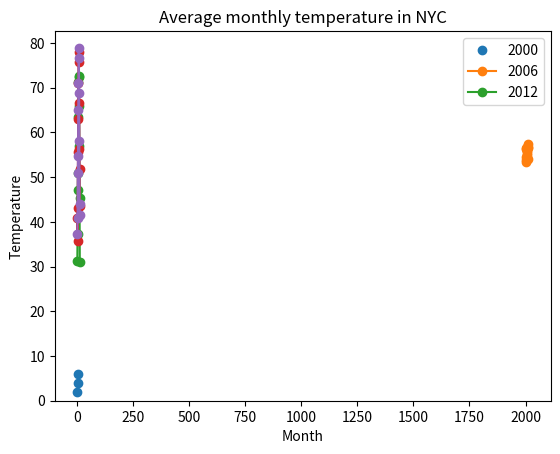

This chart was generated by the following Python code: (Note: this script raises an exception after producing the figure.)
#!/usr/bin/env python3
# -*- coding: utf-8 -*-
"""
Created on Mon Apr 13 12:15:56 2020

@author: redhwanzaman1989
"""

#page 51

from pylab import plot, show, legend, title, xlabel, ylabel, axis, savefig
import matplotlib.pyplot as plt
import math
#from collections import namedtuple


x_numbers = [1,2,3]
y_numbers = [2,4,6]

#plot(x_numbers, y_numbers, marker = 'o')
#plot(x_numbers, y_numbers)
plot(x_numbers, y_numbers,'o')
show()

nyc_temp = [53.9,56.3,56.4,53.4,54.5,55.8,56.8,55,55.3,54,56.7,56.4,57.3]
years = range(2000,2013)
#plot(nyc_temp, marker = 'o')
plot(years, nyc_temp, marker = 'o')

nyc_temp_2000 = [31.3, 37.3, 47.2, 51.0, 63.5, 71.3, 72.3, 72.7, 66.0, 57.0, 45.3, 31.1]
nyc_temp_2006 = [40.9, 35.7, 43.1, 55.7, 63.1, 71.0, 77.9, 75.8, 66.6, 56.2, 51.9, 43.6]
nyc_temp_2012 = [37.3, 40.9, 50.9, 54.8, 65.1, 71.0, 78.8, 76.7, 68.8, 58.0, 43.9, 41.5]
months = range(1,13)
plot(months, nyc_temp_2000, months, nyc_temp_2006, months, nyc_temp_2012, marker = 'o')
legend([2000,2006,2012])
title('Average monthly temperature in NYC')
xlabel('Month')
ylabel('Temperature')
axis(ymin = 0)
savefig('mygraph.png')
savefig('/home/<user>/Python Webscraper/mygraph.png')

'''
import matplotlib.pyplot

def create_graph():
    x_numbers = [1,2,3]
    y_numbers = [2,4,6]
    matplotlib.pyplot.plot(x_numbers, y_numbers)
    matplotlib.pyplot.show()

create_graph()
'''

def draw_graph(x,y):
    plt.plot(x, y, marker = 'o')
    plt.xlabel('Distance in metres')
    plt.ylabel('Gravitational force in Newtons')
    plt.title('Gravitational force and distance')
    plt.show()
    
def generate_F_r():
    r = range(100, 1001, 50)
    F = []
    G = 6.674 * 10**-11
    m1 = .5
    m2 = 1.5
    
    for dist in r:
        force = G * m1 * m2 / dist**2
        F.append(force)
    
    draw_graph(r,F)

generate_F_r()

def frange(start, final, increment):
    l = []
    while start <= final:
        l.append(start)
        start = start + increment
    return l

if __name__ == '__main__':
    empty_list = []
    l = range(1,10)
    for num in l:
        empty_list.append(num/2)

x = []
y = []

for i in range(-100, 100):
    x.append(i)
    y.append(i**2)

plot(x,y)


def frange(start, final, increment):
    l = []
    while start <= final:
        l.append(start)
        start = start + increment
        
    return l 

def draw_trajectory(u, theta):
    g = 9.8
    theta = math.radians(theta)
    t_flight = 2*u*math.sin(theta)/g
    l = frange(0, t_flight, .001)
    x=[]
    y=[]
    for t in l:
        x.append(u*math.cos(theta)*t)
        y.append(u*math.sin(theta)*t - 0.5*g*(t**2))
    plt.plot(x,y)
    plt.xlabel('horizontal distance thrown')
    plt.ylabel('height reached')
    plt.title('projectile motion of a ball')

for i in range(1,90):    
    draw_trajectory(30,i)


if __name__ == '__main__':    
    try:
        u = float(input('Enter the initial velocity (m/s): '))
        theta = float(input('Enter the angle of projection (degrees): '))
    except ValueError:
        print('Invalid inputs')
    else:
        draw_trajectory(u,theta)


boston_temp = [4,3,5,4,6,5,5,5,5]
la_temp = [23,18,22,17,21,16,20,22,16]
x_axis = range(1,len(boston_temp)+1)
time = ['10am','1pm','4pm','7pm','10pm','1am','4am','7am','10am']

plt.plot(x_axis, boston_temp,x_axis, la_temp)
plt.xticks(x_axis,time)
show()
#74


'''
Quadratic function calculator
'''
# Assume values of x
x_values = range(-1200,1100)
x_decimals = []
y_values = []
for x in x_values:
    # Calculate the value of the quadratic function
    x = x/100
    x_decimals.append(x)
    y = x**2 + 2*x + 1
    y_values.append(y)
    print('x={0} y={1}'.format(x, y))


plt.plot(x_decimals,y_values)


def frange(start, final, increment):
    l = []
    while start <= final:
        l.append(start)
        start = start + increment
        
    return l 

###############################################################################
###############################################################################
###############################################################################
###############################################################################
###############################################################################
###############################################################################
###############################################################################
###############################################################################
###############################################################################
###############################################################################

def red_macro(x,y,z):
    l = []

    if not z:
        print('Invalid arguments')
        return
        
    if x < y:
        while x <= y:
            l.append(x)
            x = x+z
        return l
    elif x > y:
        while x >= y:
            l.append(x)
            x = x - z
        return l

#a = red_macro(10,-5,.001)
#print(a)

def red_prod_function(u, theta):
#if someone throws a ball in the air, you need the angle (theta) they threw
#and the speed (u) they threw it. This speed can then be broken down into 
#2 separate componenets - sin and cos theta
#therefore uy = u*sin(theta) and ux = u*cos(theta)
#if you take vx and vy as the instantaneous velocity at a given time
#assume that ux remains constant
#vy will decelerate at 9.8m/s
#if g is 9.8, then that implies that the equation of speed is the integral of 
#that
#vy = uyt - 9.8t = u*sin(theta)*t - 0.5*9.8*t
    g = 9.8
    theta = math.radians(theta)
    ux = u * math.cos(theta)
    uy = u * math.sin(theta)
#    vx = ux
#    vy = uy - g*t
    total_time = 2 * uy / g
    a = red_macro(0,total_time, .01)
    sx_plot = []
    sy_plot = []
    for i in a:
        sx = ux*i
        sy = uy*i - 0.5*g*i**2
        sx_plot.append(sx)
        sy_plot.append(sy)
    plot(sx_plot,sy_plot)

def number_call(number):
    j = 1
    while j <= number:
        print(' ')        
        print('For throw {0} of {1: .0f}'.format(j,number)) 
        j = j+1
        u = float(input('How fast was the ball thrown? (in m/s) '))
        theta = float(input('What angle was the ball thrown? (in degrees) '))
        red_prod_function(u, theta)
    print(' ')

def final_call():
    while True:
        number = float(input('How many times did you throw the ball? '))
        number_call(number)
        loop_end = input('Would you like to plot more throws? (n) for No ')
        if loop_end in ('n', 'N'):
            break

try:
    final_call()
except ValueError:
    print('Invalid input entered ')
finally:
    print('Program ended')

###############################################################################
###############################################################################
###############################################################################
###############################################################################
###############################################################################
###############################################################################
###############################################################################
###############################################################################
###############################################################################
###############################################################################

steps = [16247,15520,10392,16971,14356,13707,12308,19231]
day = ['Monday1','Tuesday',
       'Wednesday','Thursday',
       'Friday','Saturday','Sunday',
       'Monday2']
bar_axis = range(1,len(steps)+1)

plt.barh(bar_axis, steps)
plt.xlabel('Number of steps')
plt.ylabel('Day')
plt.yticks(bar_axis, day)



#create first n numbers of the fibonacci sequence and plot them

import matplotlib.pyplot as plt

def fibonnaci(number):
    fib_final = []
    fib_plot = []
    for i in range(0,number+1):
        if int(i) == 0:
            fib_final.append(1)
        elif int(i) == 1:
            fib_final.append(1)
        else: 
            # print(i)
            n3 = fib_final[int(i-2)] + fib_final[int(i-1)]
            # print(n3)
            fib_final.append(n3)
    for j in range(0,len(fib_final)-1):
        print(j)
        fib_plot.append(fib_final[int(j+1)] / fib_final[int(j)])
    print(fib_plot)
    print(fib_final)
    plt.plot(range(1,len(fib_plot)+1), fib_plot)
    return

fibonnaci(20)










